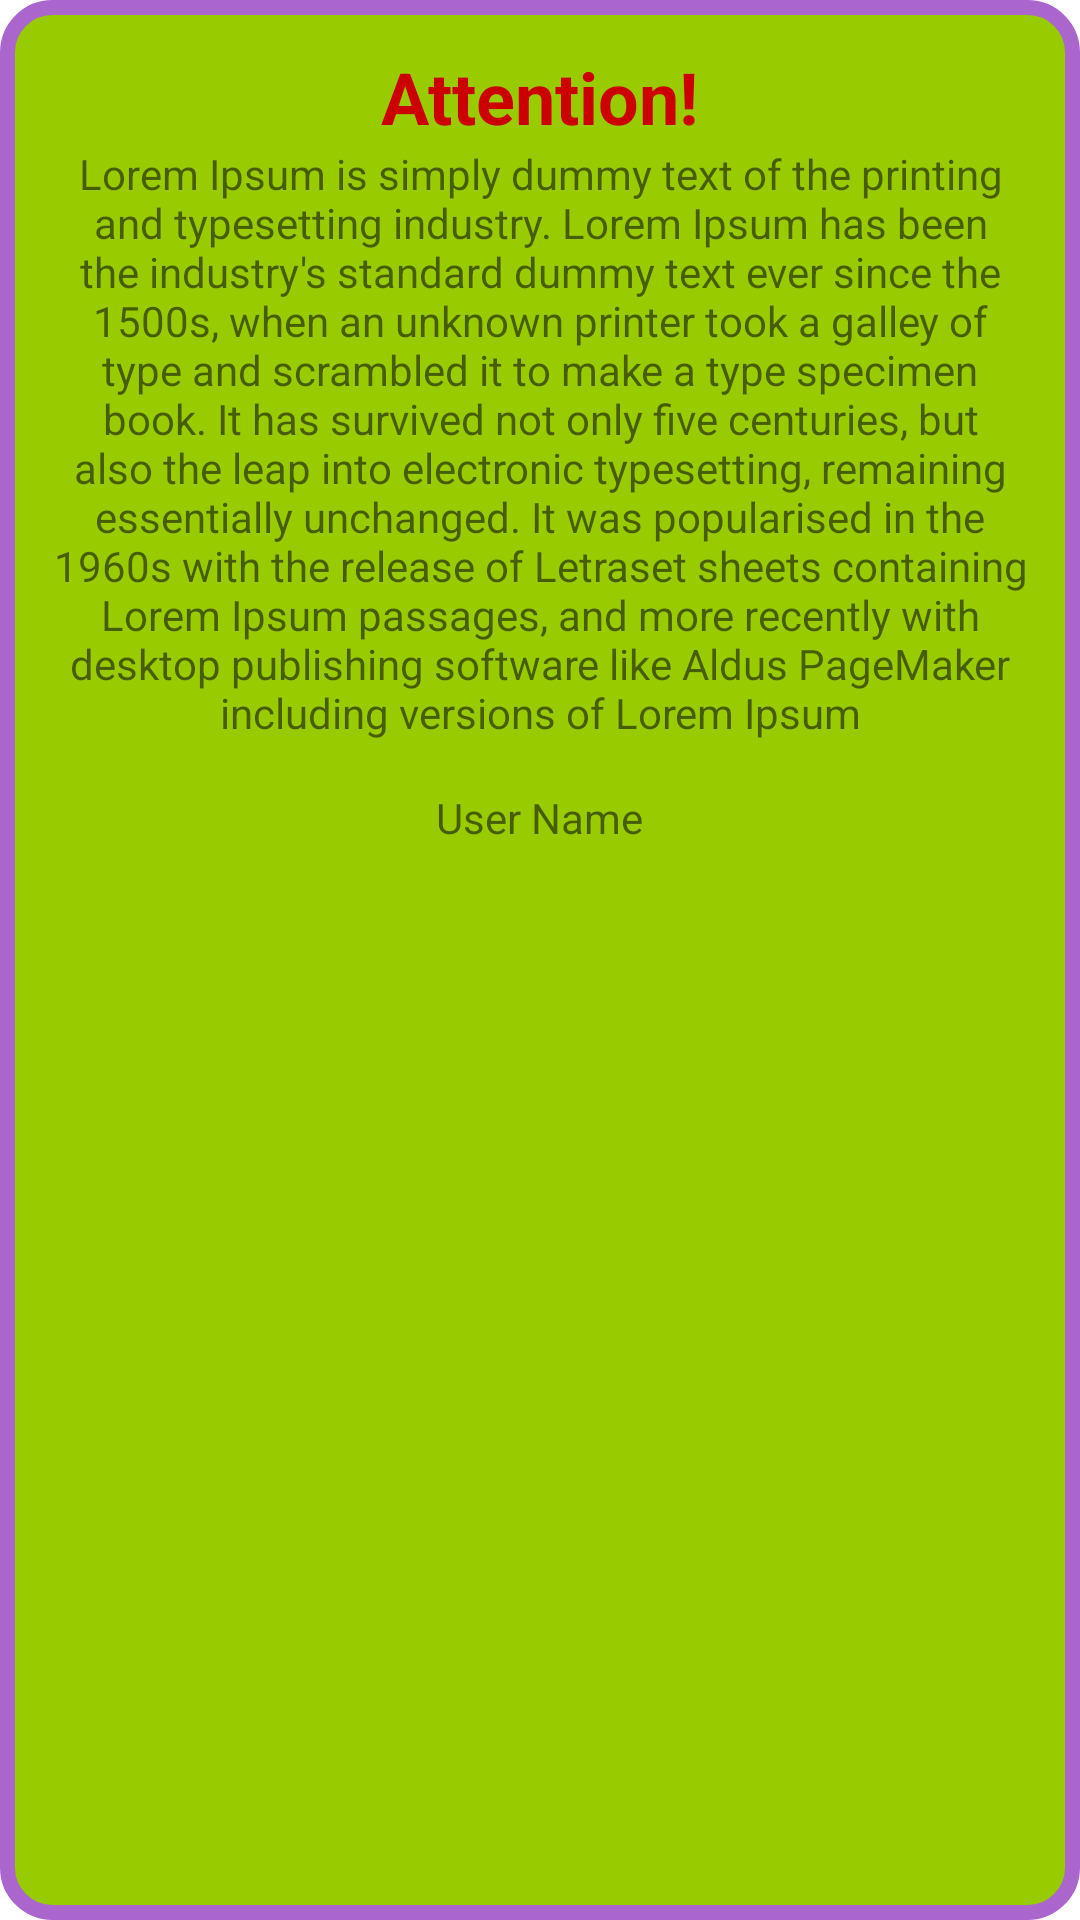

Layout XML and referenced resources for this Android screen:
<!-- AndroidManifest.xml: application theme Theme.ToastCustomTemp -->
<!-- res/layout/toast_custom.xml -->
<?xml version="1.0" encoding="utf-8"?>
<LinearLayout xmlns:android="http://schemas.android.com/apk/res/android"
    android:layout_width="match_parent"
    android:layout_height="wrap_content"
    android:layout_gravity="center"
    android:gravity="center|top"
    android:orientation="vertical"
    android:padding="16dp"
    android:background="@drawable/style_toast_corner"
    android:id="@+id/toast_layout_root">

    <ImageView
        android:layout_width="wrap_content"
        android:layout_height="wrap_content"
        android:src="@drawable/baseline_info_24"/>

    <TextView
        android:layout_width="wrap_content"
        android:layout_height="wrap_content"
        android:textSize="24sp"
        android:textColor="@android:color/holo_red_dark"
        android:textStyle="bold"
        android:text="Attention!"/>

    <TextView
        android:layout_width="match_parent"
        android:layout_height="wrap_content"
        android:gravity="center"
        android:text="@string/lorem"/>

    <TextView
        android:id="@+id/user_name_tv"
        android:layout_width="wrap_content"
        android:layout_height="wrap_content"
        android:layout_margin="16dp"
        android:text="User Name"/>

</LinearLayout>
<!-- resources referenced by this layout -->
<resources>
  <!-- drawable style_toast_corner (drawable) -->
  <?xml version="1.0" encoding="utf-8"?>
  <shape xmlns:android="http://schemas.android.com/apk/res/android">
      <corners android:radius="15dp"/>
      <solid android:color="@android:color/holo_green_light"/>
      <stroke android:width="5dp" android:color="@android:color/holo_purple"/>
  </shape>
  <string name="lorem">Lorem Ipsum is simply dummy text of the printing and typesetting industry. Lorem Ipsum has been the industry\'s standard dummy text ever since the 1500s, when an unknown printer took a galley of type and scrambled it to make a type specimen book. It has survived not only five centuries, but also the leap into electronic typesetting, remaining essentially unchanged. It was popularised in the 1960s with the release of Letraset sheets containing Lorem Ipsum passages, and more recently with desktop publishing software like Aldus PageMaker including versions of Lorem Ipsum</string>
  <style name="Theme.ToastCustomTemp" parent="Theme.MaterialComponents.DayNight.DarkActionBar">
          
          <item name="colorPrimary">@color/purple_500</item>
          <item name="colorPrimaryVariant">@color/purple_700</item>
          <item name="colorOnPrimary">@color/white</item>
          
          <item name="colorSecondary">@color/teal_200</item>
          <item name="colorSecondaryVariant">@color/teal_700</item>
          <item name="colorOnSecondary">@color/black</item>
          
          <item name="android:statusBarColor">?attr/colorPrimaryVariant</item>
          
      </style>
  <!-- not gathered from this repository: default colours our renderer supplied (Android Studio template values) -->
  <color name="purple_500">#FF6200EE</color>
  <color name="purple_700">#FF3700B3</color>
  <color name="teal_200">#FF03DAC5</color>
  <color name="teal_700">#FF018786</color>
  <color name="black">#FF000000</color>
  <color name="white">#FFFFFFFF</color>
</resources>
